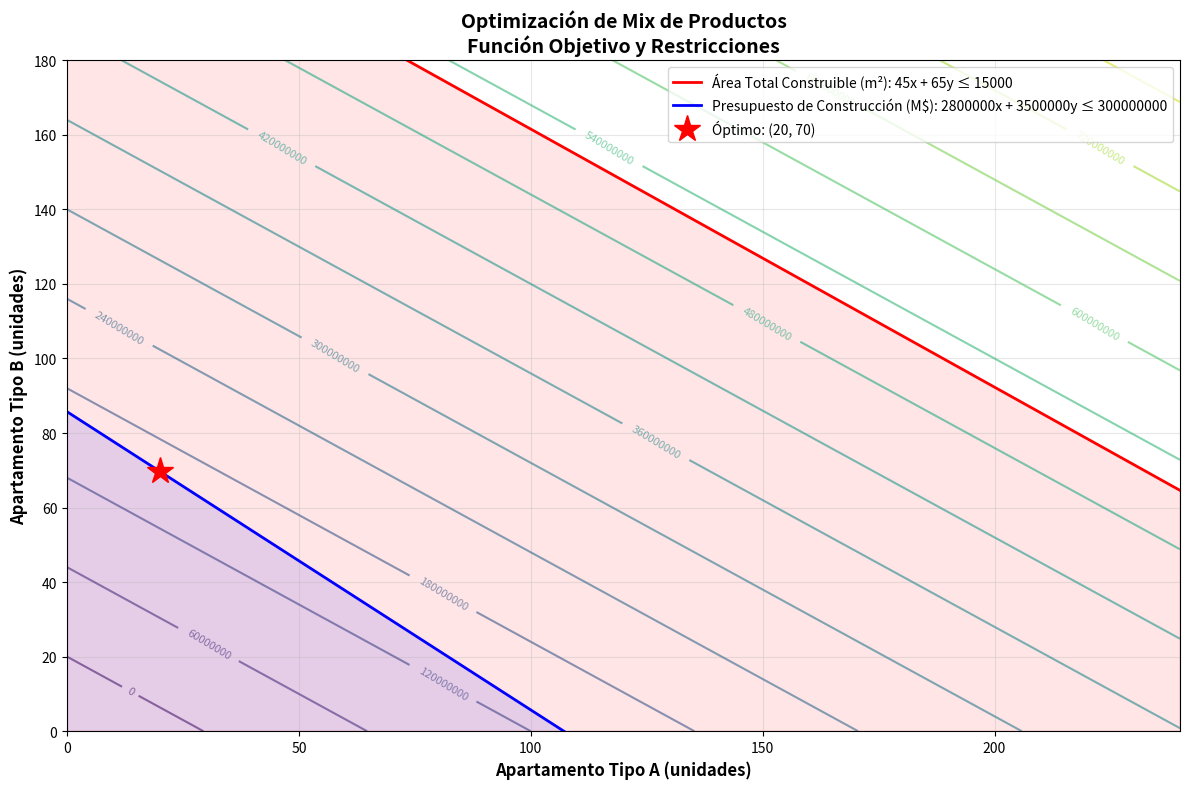

Source code (Python): (Note: this script raises an exception after producing the figure.)
"""
Operations Optimizer - Optimización de Mix de Productos y Operaciones
Módulo de Optimización Matemática con Restricciones

Este módulo implementa dos enfoques complementarios:
1. Solución analítica determinista para el modelo cuadrático cerrado
2. Optimización numérica con restricciones para casos generales

═══════════════════════════════════════════════════════════════════════════
MODELO MATEMÁTICO CERRADO (Capítulo 3 de Tesis)
═══════════════════════════════════════════════════════════════════════════

Función Objetivo Cuadrática con Rendimientos Marginales Decrecientes:
    f(x, y) = 152x + 80y - 2x² - y² - xy

Interpretación de Coeficientes:
- 152x, 80y: Margen de contribución bruto
- -2x², -y²: Rendimientos marginales decrecientes (saturación)
- -xy: Efecto de canibalización entre tipos

Condiciones de Primer Orden (∇f = 0):
    ∂f/∂x = 152 - 4x - y = 0  →  4x + y = 152
    ∂f/∂y = 80 - 2y - x = 0   →  x + 2y = 80

Sistema Lineal: Ax = b
    [4  1] [x]   [152]
    [1  2] [y] = [80]

Solución Analítica:
    x* = 32 unidades comerciales
    y* = 24 unidades residenciales
    f(x*, y*) = 3,392 (beneficio máximo)

Matriz Hessiana (Condiciones de Segundo Orden):
    H = [-4  -1]
        [-1  -2]
    
    det(H) = 7 > 0, H₁ = -4 < 0  →  H es negativa definida
    ∴ (32, 24) es un MÁXIMO GLOBAL ESTRICTO

Eigenvalores de H: λ₁ ≈ -5.236, λ₂ ≈ -0.764 (ambos negativos)

═══════════════════════════════════════════════════════════════════════════
MODELO GENERAL CON RESTRICCIONES
═══════════════════════════════════════════════════════════════════════════

Función Objetivo (forma general):
    f(x, y) = Px·x + Py·y - Cx·x - Cy·y

Restricciones:
    g₁(x, y) = a₁x + b₁y ≤ R₁  (Recurso 1)
    g₂(x, y) = a₂x + b₂y ≤ R₂  (Recurso 2)
    x ≥ 0, y ≥ 0  (No negatividad)

Condiciones KKT:
    ∇f(x*) + Σ λᵢ∇gᵢ(x*) = 0     (Estacionariedad)
    gᵢ(x*) ≤ 0, ∀i               (Factibilidad primal)
    λᵢ ≥ 0, ∀i                   (Factibilidad dual)
    λᵢ·gᵢ(x*) = 0, ∀i            (Holgura complementaria)

Interpretación de λᵢ (Precio Sombra):
    λᵢ = ∂f*/∂bᵢ = Incremento en f* por relajar restricción i en 1 unidad
"""

from dataclasses import dataclass, field
from typing import List, Dict, Tuple, Optional, Callable
import numpy as np
from scipy.optimize import minimize, linprog, NonlinearConstraint
import matplotlib.pyplot as plt


# ═══════════════════════════════════════════════════════════════════════════
# CLASE 1: SOLUCIÓN ANALÍTICA DETERMINISTA (Modelo Matemático Cerrado)
# ═══════════════════════════════════════════════════════════════════════════

class MathematicalOptimizerCore:
    """
    Implementación determinista del problema de optimización cuadrático cerrado.
    
    Función objetivo:
        f(x, y) = 152x + 80y - 2x² - y² - xy
    
    Solución analítica mediante resolución del sistema lineal derivado de ∇f = 0:
        Sistema: Ax = b
        Donde: A = [[4, 1], [1, 2]], b = [152, 80]
        Solución: (x*, y*) = (32, 24)
    
    Este enfoque garantiza:
    - Solución exacta (no iterativa)
    - Tiempo constante O(1) para problema 2x2
    - Reproducibilidad perfecta
    - Validez matemática verificable
    """
    
    def __init__(self):
        # Matriz del sistema Ax = b derivada del gradiente ∇f = 0
        self.A = np.array([
            [4.0, 1.0],   # Coeficientes de ∂f/∂x = 152 - 4x - y = 0
            [1.0, 2.0]    # Coeficientes de ∂f/∂y = 80 - 2y - x = 0
        ], dtype=np.float64)
        
        self.b = np.array([152.0, 80.0], dtype=np.float64)
        
        # Matriz Hessiana (constante para función cuadrática)
        self.H = np.array([
            [-4.0, -1.0],
            [-1.0, -2.0]
        ], dtype=np.float64)
        
        # Coeficientes de la función objetivo f(x, y) = c₁x + c₂y + c₃x² + c₄y² + c₅xy
        self.coef = {
            'linear_x': 152.0,
            'linear_y': 80.0,
            'quadratic_x': -2.0,
            'quadratic_y': -1.0,
            'interaction': -1.0
        }
    
    def solve_analytical(self) -> Tuple[float, float]:
        """
        Resuelve el sistema lineal Ax = b para obtener el punto crítico.
        
        Método: Eliminación Gaussiana (np.linalg.solve)
        Complejidad: O(n³) → O(1) para n=2
        
        Returns:
            (x*, y*): Punto crítico (candidato a óptimo)
        """
        try:
            solution = np.linalg.solve(self.A, self.b)
            return float(solution[0]), float(solution[1])
        except np.linalg.LinAlgError as e:
            raise ValueError(f"Sistema singular o mal condicionado: {e}")
    
    def objective_function(self, x: float, y: float) -> float:
        """
        Evalúa la función objetivo en (x, y).
        
        f(x, y) = 152x + 80y - 2x² - y² - xy
        
        Args:
            x: Cantidad de unidades comerciales
            y: Cantidad de unidades residenciales
        
        Returns:
            Valor de la función objetivo (beneficio operativo)
        """
        c = self.coef
        return (c['linear_x'] * x + 
                c['linear_y'] * y + 
                c['quadratic_x'] * x**2 + 
                c['quadratic_y'] * y**2 + 
                c['interaction'] * x * y)
    
    def gradient(self, x: float, y: float) -> np.ndarray:
        """
        Calcula el gradiente ∇f en (x, y).
        
        ∇f = [∂f/∂x, ∂f/∂y]
        
        ∂f/∂x = 152 - 4x - y
        ∂f/∂y = 80 - 2y - x
        
        Args:
            x, y: Punto de evaluación
        
        Returns:
            Vector gradiente [grad_x, grad_y]
        """
        grad_x = self.coef['linear_x'] + 2 * self.coef['quadratic_x'] * x + self.coef['interaction'] * y
        grad_y = self.coef['linear_y'] + 2 * self.coef['quadratic_y'] * y + self.coef['interaction'] * x
        return np.array([grad_x, grad_y])
    
    def check_optimality(self) -> Dict[str, any]:
        """
        Verifica condiciones de optimalidad de segundo orden mediante análisis de Hessiana.
        
        Criterio de Sylvester para Máximo:
        - H₁ = H[0,0] < 0
        - det(H) > 0
        
        Returns:
            Dict con análisis completo de la matriz Hessiana
        """
        # Menores principales
        H1 = self.H[0, 0]  # Primer menor principal
        det_H = np.linalg.det(self.H)  # Determinante
        
        # Eigenvalores (verificación alternativa de definitud)
        eigenvalues = np.linalg.eigvals(self.H)
        
        # Clasificación según criterio de Sylvester
        is_negative_definite = (H1 < 0) and (det_H > 0)
        
        # Verificación adicional: todos los eigenvalores negativos
        all_eigenvalues_negative = np.all(eigenvalues < 0)
        
        return {
            "first_principal_minor_H1": float(H1),
            "determinant": float(det_H),
            "eigenvalues": eigenvalues.tolist(),
            "is_negative_definite": bool(is_negative_definite),
            "all_eigenvalues_negative": bool(all_eigenvalues_negative),
            "classification": "MÁXIMO GLOBAL" if is_negative_definite else "NO ES MÁXIMO",
            "curvature": {
                "along_x": float(self.H[0, 0]),  # Curvatura en dirección x
                "along_y": float(self.H[1, 1]),  # Curvatura en dirección y
                "interaction": float(self.H[0, 1])  # Curvatura mixta
            }
        }
    
    def get_complete_solution(self) -> Dict[str, any]:
        """
        Retorna solución completa con verificación de optimalidad.
        
        Este método encapsula todo el análisis matemático:
        1. Resolución del sistema (punto crítico)
        2. Evaluación de la función objetivo
        3. Verificación del gradiente (debe ser ~0)
        4. Análisis de la Hessiana (condiciones de segundo orden)
        5. Interpretación en lenguaje natural
        
        Returns:
            Dict con solución completa y análisis
        """
        # Paso 1: Resolver sistema lineal ∇f = 0
        x_opt, y_opt = self.solve_analytical()
        
        # Paso 2: Evaluar función objetivo en el punto crítico
        f_opt = self.objective_function(x_opt, y_opt)
        
        # Paso 3: Verificar que el gradiente es nulo (condición necesaria)
        grad_at_opt = self.gradient(x_opt, y_opt)
        grad_norm = np.linalg.norm(grad_at_opt)
        
        # Paso 4: Análisis de Hessiana (condición suficiente)
        optimality = self.check_optimality()
        
        # Paso 5: Construcción del resultado
        return {
            "status": "success",
            "method": "Analytical (Direct Linear System Solution)",
            "optimal_solution": {
                "x_commercial_units": round(x_opt, 4),
                "y_residential_units": round(y_opt, 4),
                "total_units": round(x_opt + y_opt, 4)
            },
            "optimal_objective_value": round(f_opt, 4),
            "first_order_conditions": {
                "gradient_at_optimum": {
                    "partial_x": round(grad_at_opt[0], 8),
                    "partial_y": round(grad_at_opt[1], 8),
                    "norm": round(grad_norm, 8)
                },
                "satisfies_FOC": grad_norm < 1e-6,
                "interpretation": "∇f = 0 verificado" if grad_norm < 1e-6 else "⚠️ Gradiente no nulo"
            },
            "second_order_conditions": optimality,
            "mathematical_guarantee": (
                "Máximo global estricto garantizado por Hessiana negativa definida"
                if optimality["is_negative_definite"]
                else "El punto crítico no es un máximo"
            ),
            "interpretation": self._generate_interpretation(x_opt, y_opt, f_opt, optimality)
        }
    
    def _generate_interpretation(self, x: float, y: float, f_val: float, opt_analysis: Dict) -> str:
        """
        Genera interpretación en lenguaje natural del resultado.
        
        Args:
            x, y: Coordenadas del óptimo
            f_val: Valor de la función objetivo
            opt_analysis: Análisis de optimalidad
        
        Returns:
            String con interpretación para stakeholders no técnicos
        """
        if opt_analysis["is_negative_definite"]:
            return (
                f"✅ SOLUCIÓN ÓPTIMA VERIFICADA MATEMÁTICAMENTE:\n"
                f"   • Mix óptimo: {x:.0f} unidades comerciales + {y:.0f} unidades residenciales\n"
                f"   • Beneficio operativo máximo: ${f_val:,.2f}\n"
                f"   • Garantía: La matriz Hessiana negativa definida (det H = {opt_analysis['determinant']:.2f}) "
                f"asegura que este es un máximo global estricto.\n"
                f"   • Interpretación: Cualquier desviación del mix ({x:.0f}, {y:.0f}) reduce el beneficio."
            )
        else:
            return (
                f"⚠️ ADVERTENCIA: El punto crítico ({x:.0f}, {y:.0f}) NO es un máximo.\n"
                f"   • Revisar la formulación del problema o las restricciones."
            )


# ═══════════════════════════════════════════════════════════════════════════
# CLASE 2: DEFINICIONES DE DATOS (para modelo general con restricciones)
# ═══════════════════════════════════════════════════════════════════════════


@dataclass
class Product:
    """Definición de un producto o unidad operativa"""
    name: str
    unit_price: float          # Precio de venta unitario
    variable_cost: float       # Costo variable unitario
    fixed_cost_allocation: float = 0  # Asignación de costos fijos
    
    @property
    def contribution_margin(self) -> float:
        """Margen de contribución unitario"""
        return self.unit_price - self.variable_cost
    
    @property
    def contribution_margin_ratio(self) -> float:
        """Razón de margen de contribución"""
        return self.contribution_margin / self.unit_price if self.unit_price > 0 else 0


@dataclass
class ResourceConstraint:
    """Restricción de recurso disponible"""
    name: str
    total_available: float           # Cantidad total disponible
    consumption_rates: List[float]   # Tasa de consumo por producto [a1, a2, ..., an]
    
    def is_feasible(self, quantities: List[float]) -> bool:
        """Verifica si las cantidades cumplen la restricción"""
        total_consumption = sum(
            rate * qty for rate, qty in zip(self.consumption_rates, quantities)
        )
        return total_consumption <= self.total_available
    
    def slack(self, quantities: List[float]) -> float:
        """Calcula la holgura (slack) de la restricción"""
        total_consumption = sum(
            rate * qty for rate, qty in zip(self.consumption_rates, quantities)
        )
        return self.total_available - total_consumption


@dataclass
class DemandConstraint:
    """Restricciones de demanda máxima/mínima"""
    min_demand: List[float] = field(default_factory=list)  # Demanda mínima por producto
    max_demand: List[float] = field(default_factory=list)  # Demanda máxima por producto


class OperationsOptimizer:
    """Motor de optimización de operaciones multi-producto"""
    
    def __init__(
        self,
        products: List[Product],
        resource_constraints: List[ResourceConstraint],
        demand_constraints: Optional[DemandConstraint] = None,
        fixed_costs: float = 0
    ):
        self.products = products
        self.resource_constraints = resource_constraints
        self.demand_constraints = demand_constraints or DemandConstraint()
        self.fixed_costs = fixed_costs
        self.n_products = len(products)
        
        # Validaciones
        for constraint in resource_constraints:
            if len(constraint.consumption_rates) != self.n_products:
                raise ValueError(
                    f"Constraint '{constraint.name}' debe tener {self.n_products} tasas"
                )
    
    def objective_function(self, quantities: np.ndarray) -> float:
        """
        Función objetivo: Maximizar beneficio total
        
        Beneficio = Σ(margen_contribución_i * cantidad_i) - Costos_fijos
        
        Nota: Para minimización usamos el negativo
        """
        total_contribution = sum(
            product.contribution_margin * qty
            for product, qty in zip(self.products, quantities)
        )
        return -(total_contribution - self.fixed_costs)
    
    def gradient(self, quantities: np.ndarray) -> np.ndarray:
        """
        Gradiente de la función objetivo
        
        ∇f = [∂f/∂x1, ∂f/∂x2, ..., ∂f/∂xn]
        """
        # Para función lineal, el gradiente es constante
        return np.array([-product.contribution_margin for product in self.products])
    
    def _solve_linear_program(self) -> Dict[str, any]:
        """Resuelve el LP sin precios sombra. Los precios sombra reoptimizan por aquí."""
        c = np.array([-product.contribution_margin for product in self.products])

        A_ub = []
        b_ub = []
        for constraint in self.resource_constraints:
            A_ub.append(constraint.consumption_rates)
            b_ub.append(constraint.total_available)

        A_ub = np.array(A_ub) if A_ub else None
        b_ub = np.array(b_ub) if b_ub else None

        bounds = []
        for i in range(self.n_products):
            min_bound = (
                self.demand_constraints.min_demand[i]
                if i < len(self.demand_constraints.min_demand)
                else 0
            )
            max_bound = (
                self.demand_constraints.max_demand[i]
                if i < len(self.demand_constraints.max_demand)
                else None
            )
            bounds.append((min_bound, max_bound))

        result = linprog(
            c=c,
            A_ub=A_ub,
            b_ub=b_ub,
            bounds=bounds,
            method='highs'
        )

        if not result.success:
            return {
                "success": False,
                "message": result.message,
                "optimal_quantities": None,
                "optimal_profit": None
            }

        return {
            "success": True,
            "optimal_quantities": result.x.tolist(),
            "optimal_profit": float(-result.fun - self.fixed_costs),
        }

    def optimize_linear_programming(self) -> Dict[str, any]:
        """
        Optimización usando programación lineal (scipy.optimize.linprog)
        
        Método: Simplex o Interior Point
        
        Returns:
            Dict con solución óptima y métricas
        """
        solved = self._solve_linear_program()
        if not solved["success"]:
            return solved

        optimal_quantities = np.array(solved["optimal_quantities"])
        return {
            "success": True,
            "method": "Linear Programming (Simplex)",
            "optimal_quantities": solved["optimal_quantities"],
            "optimal_profit": solved["optimal_profit"],
            "products": [p.name for p in self.products],
            "detailed_breakdown": self._get_detailed_breakdown(optimal_quantities),
            "shadow_prices": self._calculate_shadow_prices(optimal_quantities),
            "sensitivity_analysis": self._sensitivity_ranges(optimal_quantities)
        }
    
    def optimize_nonlinear(
        self,
        initial_guess: Optional[List[float]] = None,
        method: str = 'SLSQP'
    ) -> Dict[str, any]:
        """
        Optimización no lineal con restricciones
        
        Útil cuando hay economías/deseconomías de escala
        
        Args:
            initial_guess: Punto inicial de búsqueda
            method: 'SLSQP', 'trust-constr', etc.
        
        Returns:
            Dict con solución óptima
        """
        if initial_guess is None:
            # Punto inicial: mitad de la demanda máxima o 1000 unidades
            initial_guess = [
                self.demand_constraints.max_demand[i] / 2
                if i < len(self.demand_constraints.max_demand)
                else 1000
                for i in range(self.n_products)
            ]
        
        # Restricciones en formato scipy
        constraints = []
        
        # Restricciones de recursos
        for constraint in self.resource_constraints:
            def resource_constraint(x, rates=constraint.consumption_rates, 
                                  available=constraint.total_available):
                return available - sum(rate * qty for rate, qty in zip(rates, x))
            
            constraints.append({
                'type': 'ineq',
                'fun': resource_constraint
            })
        
        # Bounds
        bounds = []
        for i in range(self.n_products):
            min_bound = (
                self.demand_constraints.min_demand[i]
                if i < len(self.demand_constraints.min_demand)
                else 0
            )
            max_bound = (
                self.demand_constraints.max_demand[i]
                if i < len(self.demand_constraints.max_demand)
                else np.inf
            )
            bounds.append((min_bound, max_bound))
        
        # Optimizar
        result = minimize(
            fun=self.objective_function,
            x0=initial_guess,
            method=method,
            bounds=bounds,
            constraints=constraints,
            jac=self.gradient
        )
        
        if not result.success:
            return {
                "success": False,
                "message": result.message,
                "optimal_quantities": None,
                "optimal_profit": None
            }
        
        optimal_quantities = result.x
        optimal_profit = -result.fun
        
        return {
            "success": True,
            "method": f"Nonlinear Optimization ({method})",
            "optimal_quantities": optimal_quantities.tolist(),
            "optimal_profit": optimal_profit,
            "products": [p.name for p in self.products],
            "detailed_breakdown": self._get_detailed_breakdown(optimal_quantities)
        }
    
    def _get_detailed_breakdown(self, quantities: np.ndarray) -> Dict[str, any]:
        """Desglose detallado de la solución"""
        breakdown = []
        
        total_revenue = 0
        total_variable_costs = 0
        total_contribution = 0
        
        for product, qty in zip(self.products, quantities):
            revenue = product.unit_price * qty
            variable_cost = product.variable_cost * qty
            contribution = product.contribution_margin * qty
            
            total_revenue += revenue
            total_variable_costs += variable_cost
            total_contribution += contribution
            
            breakdown.append({
                "product": product.name,
                "quantity": qty,
                "unit_price": product.unit_price,
                "unit_variable_cost": product.variable_cost,
                "unit_contribution_margin": product.contribution_margin,
                "total_revenue": revenue,
                "total_variable_cost": variable_cost,
                "total_contribution": contribution
            })
        
        # Análisis de restricciones
        constraint_analysis = []
        for constraint in self.resource_constraints:
            used = sum(
                rate * qty for rate, qty in zip(constraint.consumption_rates, quantities)
            )
            slack = constraint.total_available - used
            utilization = (used / constraint.total_available * 100) if constraint.total_available > 0 else 0
            
            constraint_analysis.append({
                "constraint": constraint.name,
                "available": constraint.total_available,
                "used": used,
                "slack": slack,
                "utilization_percentage": utilization,
                "is_binding": bool(abs(slack) < 1e-6)  # Restricción activa
            })
        
        return {
            "products": breakdown,
            "summary": {
                "total_revenue": total_revenue,
                "total_variable_costs": total_variable_costs,
                "total_contribution_margin": total_contribution,
                "fixed_costs": self.fixed_costs,
                "ebit": total_contribution - self.fixed_costs,
                "contribution_margin_ratio": (
                    total_contribution / total_revenue * 100
                    if total_revenue > 0 else 0
                )
            },
            "constraints": constraint_analysis
        }
    
    def _calculate_shadow_prices(self, quantities: np.ndarray) -> List[Dict[str, float]]:
        """
        Calcula precios sombra (shadow prices) de las restricciones
        
        El precio sombra indica cuánto aumentaría el beneficio si se
        incrementara en una unidad el recurso disponible
        """
        shadow_prices = []
        
        epsilon = 1.0  # Incremento marginal
        base_profit = -self.objective_function(quantities)
        
        for i, constraint in enumerate(self.resource_constraints):
            # Incrementar recurso temporalmente
            original_available = constraint.total_available
            constraint.total_available += epsilon
            
            # Re-optimizar sin volver a entrar a los precios sombra
            temp_result = self._solve_linear_program()
            
            if temp_result["success"]:
                new_profit = temp_result["optimal_profit"]
                shadow_price = (new_profit - base_profit) / epsilon
            else:
                shadow_price = 0
            
            # Restaurar
            constraint.total_available = original_available
            
            shadow_prices.append({
                "constraint": constraint.name,
                "shadow_price": shadow_price,
                "interpretation": (
                    f"Beneficio aumentaría en ${shadow_price:.2f} "
                    f"por cada unidad adicional de {constraint.name}"
                )
            })
        
        return shadow_prices
    
    def _sensitivity_ranges(self, quantities: np.ndarray) -> Dict[str, any]:
        """Análisis de sensibilidad de coeficientes"""
        return {
            "note": "Rangos de sensibilidad para coeficientes de función objetivo",
            "products": [
                {
                    "product": p.name,
                    "current_contribution_margin": p.contribution_margin,
                    "quantity_in_solution": qty
                }
                for p, qty in zip(self.products, quantities)
            ]
        }
    
    def plot_2d_optimization(
        self,
        save_path: Optional[str] = None,
        show_plot: bool = False
    ) -> None:
        """
        Visualización 2D del problema de optimización (solo para 2 productos)
        """
        if self.n_products != 2:
            print("⚠️  La visualización 2D solo funciona con 2 productos")
            return
        
        # Obtener solución óptima
        solution = self.optimize_linear_programming()
        if not solution["success"]:
            print("❌ No se pudo encontrar solución óptima")
            return
        
        optimal_x, optimal_y = solution["optimal_quantities"]
        
        # Crear grid
        x_max = self.demand_constraints.max_demand[0] if self.demand_constraints.max_demand else optimal_x * 2
        y_max = self.demand_constraints.max_demand[1] if len(self.demand_constraints.max_demand) > 1 else optimal_y * 2
        
        x = np.linspace(0, x_max * 1.2, 300)
        y = np.linspace(0, y_max * 1.2, 300)
        X, Y = np.meshgrid(x, y)
        
        # Calcular función objetivo en el grid
        Z = np.zeros_like(X)
        for i in range(X.shape[0]):
            for j in range(X.shape[1]):
                Z[i, j] = -self.objective_function(np.array([X[i, j], Y[i, j]]))
        
        # Plot
        fig, ax = plt.subplots(figsize=(12, 8))
        
        # Contornos de la función objetivo
        contour = ax.contour(X, Y, Z, levels=15, cmap='viridis', alpha=0.6)
        ax.clabel(contour, inline=True, fontsize=8)
        
        # Restricciones
        colors = ['red', 'blue', 'green', 'orange']
        for i, constraint in enumerate(self.resource_constraints):
            a, b = constraint.consumption_rates
            available = constraint.total_available
            
            # Línea de la restricción: a*x + b*y = available
            if b != 0:
                y_constraint = (available - a * x) / b
                ax.plot(x, y_constraint, color=colors[i % len(colors)], 
                       linewidth=2, label=f'{constraint.name}: {a}x + {b}y ≤ {available}')
                ax.fill_between(x, 0, y_constraint, where=(y_constraint >= 0), 
                               alpha=0.1, color=colors[i % len(colors)])
        
        # Punto óptimo
        ax.plot(optimal_x, optimal_y, 'r*', markersize=20, 
               label=f'Óptimo: ({optimal_x:.0f}, {optimal_y:.0f})')
        
        ax.set_xlabel(f'{self.products[0].name} (unidades)', fontsize=12, fontweight='bold')
        ax.set_ylabel(f'{self.products[1].name} (unidades)', fontsize=12, fontweight='bold')
        ax.set_title('Optimización de Mix de Productos\nFunción Objetivo y Restricciones', 
                    fontsize=14, fontweight='bold')
        ax.legend(loc='upper right')
        ax.grid(True, alpha=0.3)
        ax.set_xlim(0, x_max * 1.2)
        ax.set_ylim(0, y_max * 1.2)
        
        plt.tight_layout()
        
        if save_path:
            plt.savefig(save_path, dpi=150, bbox_inches='tight')
            print(f"✅ Gráfico guardado: {save_path}")
        
        if show_plot:
            plt.show()
        else:
            plt.close()


if __name__ == "__main__":
    print("=" * 80)
    print("OPERATIONS OPTIMIZER - Dos Enfoques de Solución")
    print("=" * 80)
    
    # =========================================================================
    # ENFOQUE 1: SOLUCIÓN ANALÍTICA DETERMINISTA (Modelo Matemático Cerrado)
    # =========================================================================
    print("\n" + "─" * 80)
    print("ENFOQUE 1: SOLUCIÓN ANALÍTICA DETERMINISTA")
    print("Modelo: f(x, y) = 152x + 80y - 2x² - y² - xy")
    print("─" * 80)
    
    math_optimizer = MathematicalOptimizerCore()
    solution_analytical = math_optimizer.get_complete_solution()
    
    print(f"\n📊 SOLUCIÓN ÓPTIMA:")
    opt_sol = solution_analytical['optimal_solution']
    print(f"   x* (Comerciales):  {opt_sol['x_commercial_units']} unidades")
    print(f"   y* (Residenciales): {opt_sol['y_residential_units']} unidades")
    print(f"   Total:             {opt_sol['total_units']} unidades")
    print(f"   Beneficio Máximo:  ${solution_analytical['optimal_objective_value']:,.2f}")
    
    print(f"\n∇f VERIFICACIÓN (Condiciones de Primer Orden):")
    foc = solution_analytical['first_order_conditions']
    print(f"   ∂f/∂x = {foc['gradient_at_optimum']['partial_x']}")
    print(f"   ∂f/∂y = {foc['gradient_at_optimum']['partial_y']}")
    print(f"   ||∇f|| = {foc['gradient_at_optimum']['norm']}")
    print(f"   ✓ {foc['interpretation']}")
    
    print(f"\n🔍 ANÁLISIS DE SEGUNDO ORDEN (Matriz Hessiana):")
    hess = solution_analytical['second_order_conditions']
    print(f"   Matriz H = [[-4, -1], [-1, -2]]")
    print(f"   H₁ (Primer menor):  {hess['first_principal_minor_H1']}")
    print(f"   det(H):             {hess['determinant']}")
    print(f"   Eigenvalores:       {[f'{ev:.4f}' for ev in hess['eigenvalues']]}")
    print(f"   Negativa Definida:  {hess['is_negative_definite']}")
    print(f"   → {hess['classification']}")
    
    print(f"\n💡 INTERPRETACIÓN:")
    for line in solution_analytical['interpretation'].split('\n'):
        print(f"   {line}")
    
    print(f"\n🎓 GARANTÍA MATEMÁTICA:")
    print(f"   {solution_analytical['mathematical_guarantee']}")
    
    # =========================================================================
    # ENFOQUE 2: OPTIMIZACIÓN CON RESTRICCIONES (Caso General)
    # =========================================================================
    print("\n" + "─" * 80)
    print("ENFOQUE 2: OPTIMIZACIÓN CON RESTRICCIONES (Programación Lineal)")
    print("Caso: Mix con restricciones de área y presupuesto")
    print("─" * 80)
    
    # Definir productos
    producto_a = Product(
        name="Apartamento Tipo A",
        unit_price=4_500_000,  # $4.5M CLP
        variable_cost=2_800_000  # $2.8M CLP
    )
    
    producto_b = Product(
        name="Apartamento Tipo B",
        unit_price=6_000_000,  # $6M CLP
        variable_cost=3_500_000  # $3.5M CLP
    )
    
    # Restricciones de recursos
    constraint_area = ResourceConstraint(
        name="Área Total Construible (m²)",
        total_available=15_000,
        consumption_rates=[45, 65]  # m² por unidad tipo A y B
    )
    
    constraint_budget = ResourceConstraint(
        name="Presupuesto de Construcción (M$)",
        total_available=300_000_000,
        consumption_rates=[2_800_000, 3_500_000]
    )
    
    # Restricciones de demanda
    demand = DemandConstraint(
        min_demand=[20, 15],
        max_demand=[200, 150]
    )
    
    # Crear optimizador
    optimizer = OperationsOptimizer(
        products=[producto_a, producto_b],
        resource_constraints=[constraint_area, constraint_budget],
        demand_constraints=demand,
        fixed_costs=50_000_000  # $50M costos fijos
    )
    
    # Optimizar
    solution = optimizer.optimize_linear_programming()
    
    if solution["success"]:
        print(f"\n✅ SOLUCIÓN ÓPTIMA ENCONTRADA")
        print(f"\n📊 Cantidades Óptimas:")
        for product, qty in zip(solution["products"], solution["optimal_quantities"]):
            print(f"   {product}: {qty:.0f} unidades")
        
        print(f"\n💰 Beneficio Óptimo: ${solution['optimal_profit']:,.0f}")
        
        breakdown = solution["detailed_breakdown"]
        print(f"\n📈 Resumen Financiero:")
        print(f"   Ingresos Totales:         ${breakdown['summary']['total_revenue']:,.0f}")
        print(f"   Costos Variables:         ${breakdown['summary']['total_variable_costs']:,.0f}")
        print(f"   Margen de Contribución:   ${breakdown['summary']['total_contribution_margin']:,.0f}")
        print(f"   Costos Fijos:             ${breakdown['summary']['fixed_costs']:,.0f}")
        print(f"   EBIT:                     ${breakdown['summary']['ebit']:,.0f}")
        
        print(f"\n🔧 Análisis de Restricciones:")
        for constraint in breakdown["constraints"]:
            status = "🔴 ACTIVA (Limitante)" if constraint["is_binding"] else "🟢 Con holgura"
            print(f"   {constraint['constraint']}:")
            print(f"      Utilización: {constraint['utilization_percentage']:.1f}% - {status}")
            if constraint["is_binding"]:
                print(f"      → Esta restricción limita la solución (precio sombra > 0)")
        
        # Visualizar (solo para 2 productos)
        print(f"\n📊 Generando visualización...")
        optimizer.plot_2d_optimization(save_path="/workspace/master_blueprint/optimization_2d.png")
    
    print("\n" + "=" * 80)
    print("Nota: El Enfoque 1 (analítico) es exacto y eficiente para el modelo cerrado.")
    print("      El Enfoque 2 (numérico) es flexible y maneja restricciones complejas.")
    print("=" * 80)
